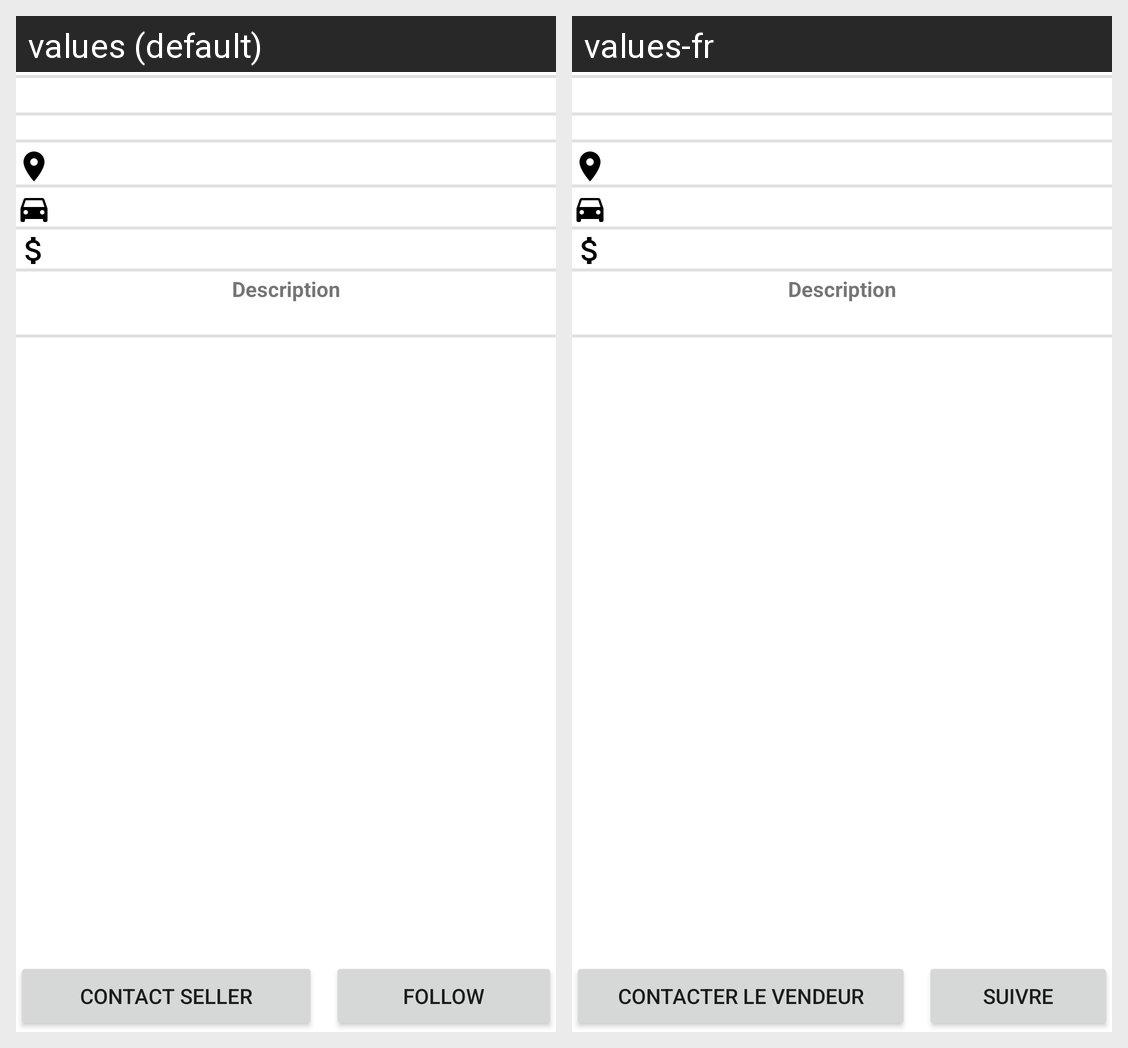

Translations of the strings shown on this Android screen, per locale in the grid:
Android screen res/layout/fragment_advert_detail.xml rendered under 2 locales, left to right: values (default), values-fr. Device: Nexus 5 (rendered at 1080×1920; each locale shown at half size, 540×960, under a caption strip naming it); theme Theme.MeetingCar.
Strings drawn on this screen, with the default value and each locale's value (text and hints the layout hard-codes, and strings that could not be matched under every locale, appear in the picture but are not listed):

description
  values: Description
  values-fr: Description

contact_seller
  values: Contact seller
  values-fr: Contacter le vendeur

follow
  values: Follow
  values-fr: Suivre
